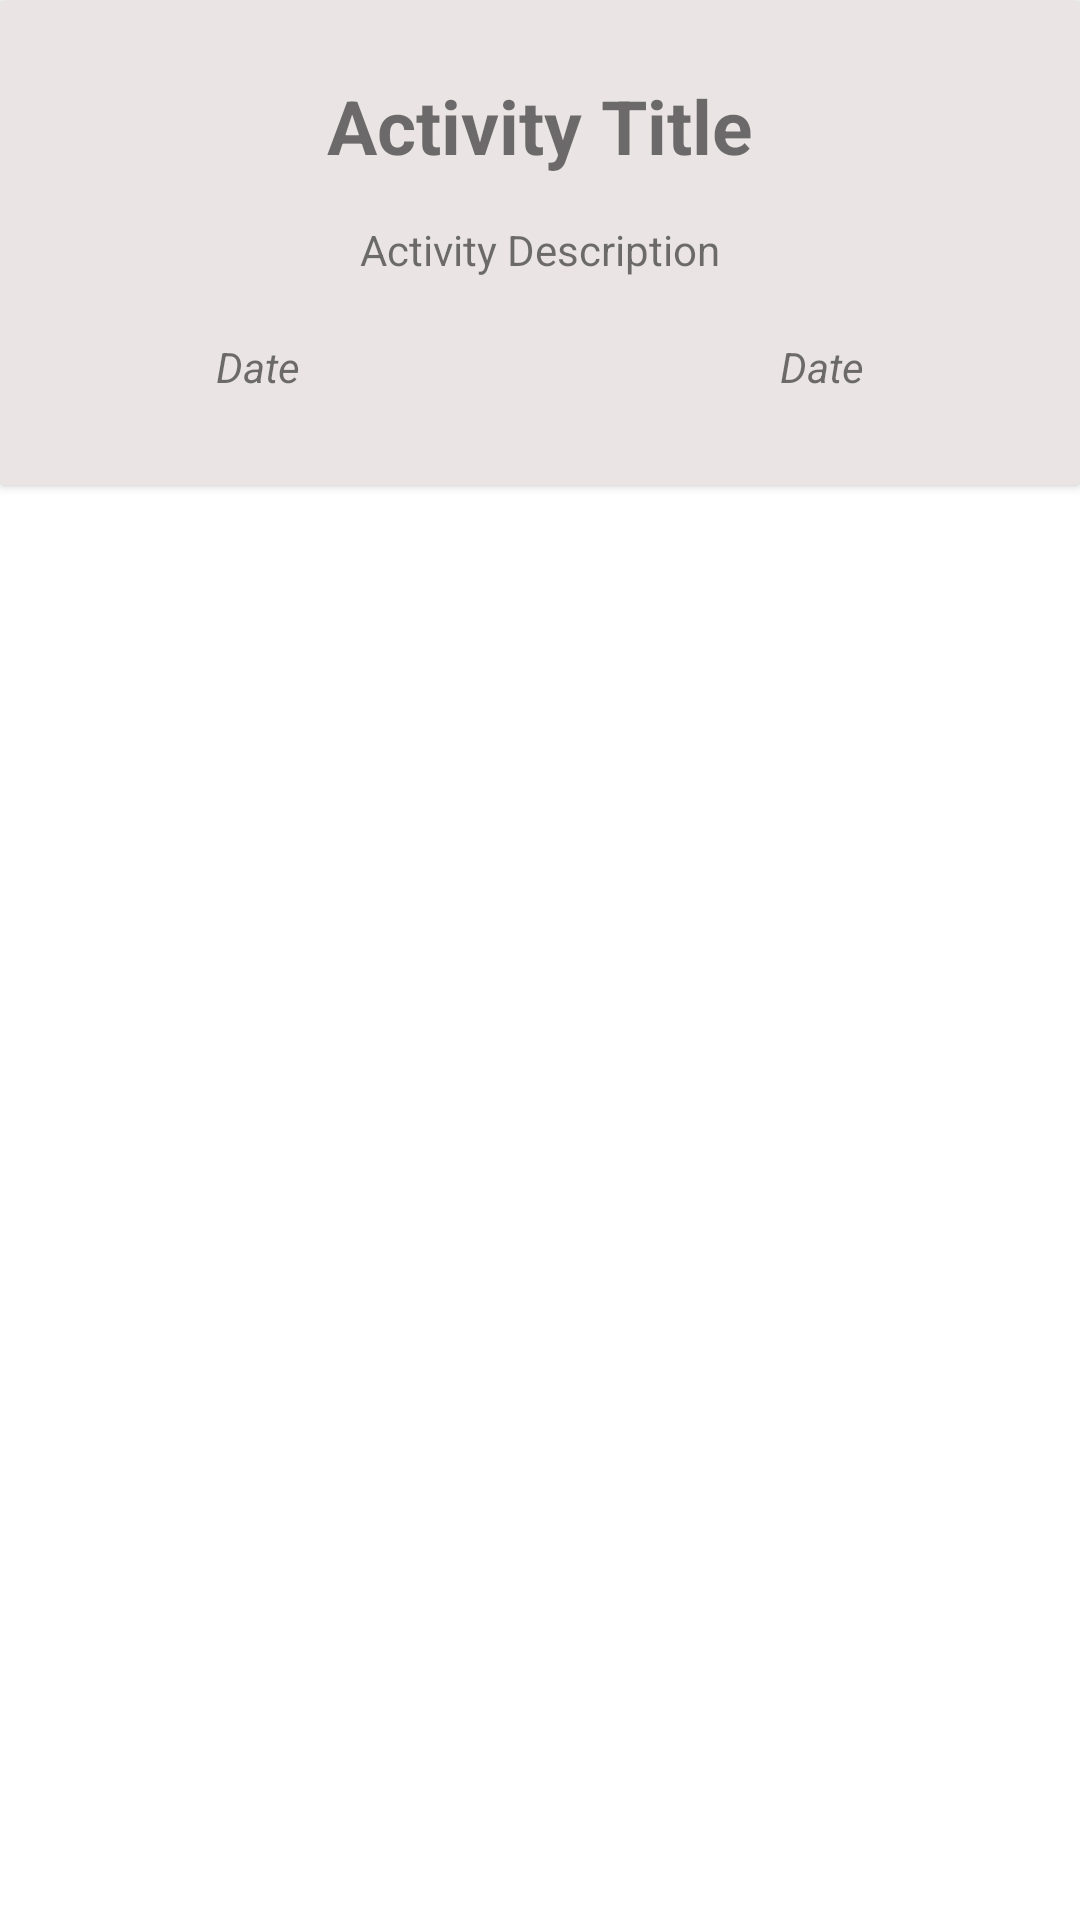

Write the Android layout XML for this screen, with the resource values it uses.
<!-- AndroidManifest.xml: application theme Theme.UniversityApp -->
<!-- res/layout/singlerow_classes.xml -->
<?xml version="1.0" encoding="utf-8"?>
<androidx.constraintlayout.widget.ConstraintLayout
    xmlns:android="http://schemas.android.com/apk/res/android"
    xmlns:app="http://schemas.android.com/apk/res-auto"
    android:layout_width="match_parent"
    android:layout_height="wrap_content"
    android:layout_margin="5dp">

    <androidx.cardview.widget.CardView
        android:layout_width="match_parent"
        android:layout_height="wrap_content"
        app:cardBackgroundColor="#EAE4E4"
        app:layout_constraintEnd_toEndOf="parent"
        app:layout_constraintStart_toStartOf="parent"
        app:layout_constraintTop_toTopOf="parent">

        <RelativeLayout
            android:layout_width="match_parent"
            android:layout_height="wrap_content"
            android:padding="25dp">

            <TextView
                android:id="@+id/txtModuleName"
                android:layout_width="wrap_content"
                android:layout_height="wrap_content"
                android:text="Activity Title"
                android:textSize="25dp"
                android:textStyle="bold"
                android:layout_centerHorizontal="true"/>

            <TextView
                android:id="@+id/txtGroupId"
                android:layout_width="wrap_content"
                android:layout_height="wrap_content"
                android:layout_below="@id/txtModuleName"
                android:layout_margin="15dp"
                android:text="Activity Description"
                android:layout_centerHorizontal="true"/>

            <TextView
                android:id="@+id/txtClassDate"
                android:layout_width="wrap_content"
                android:layout_height="wrap_content"
                android:text="Date"
                android:layout_margin="5dp"
                android:layout_below="@id/txtGroupId"
                android:layout_toLeftOf="@+id/txtGroupId"
                android:textStyle="italic"/>

            <TextView
                android:id="@+id/txtClassTime"
                android:layout_width="wrap_content"
                android:layout_height="wrap_content"
                android:text="Date"
                android:layout_margin="5dp"
                android:layout_toRightOf="@id/txtGroupId"
                android:layout_below="@+id/txtGroupId"
                android:textStyle="italic"/>

        </RelativeLayout>

    </androidx.cardview.widget.CardView>
</androidx.constraintlayout.widget.ConstraintLayout>
<!-- resources referenced by this layout -->
<resources>
  <style name="Theme.UniversityApp" parent="Theme.MaterialComponents.DayNight.NoActionBar">
          
          <item name="colorPrimary">@color/teal_700</item>
          <item name="colorPrimaryVariant">@color/teal_700</item>
          <item name="colorOnPrimary">@color/white</item>
          
          <item name="colorSecondary">@color/teal_200</item>
          <item name="colorSecondaryVariant">@color/teal_700</item>
          <item name="colorOnSecondary">@color/purple_700</item>
          
          <item name="android:statusBarColor" tools:targetApi="l">?attr/colorPrimaryVariant</item>
          
      </style>
  <!-- not gathered from this repository: default colours our renderer supplied (Android Studio template values) -->
  <color name="purple_700">#FF3700B3</color>
  <color name="teal_200">#FF03DAC5</color>
  <color name="teal_700">#FF018786</color>
  <color name="white">#FFFFFFFF</color>
</resources>
